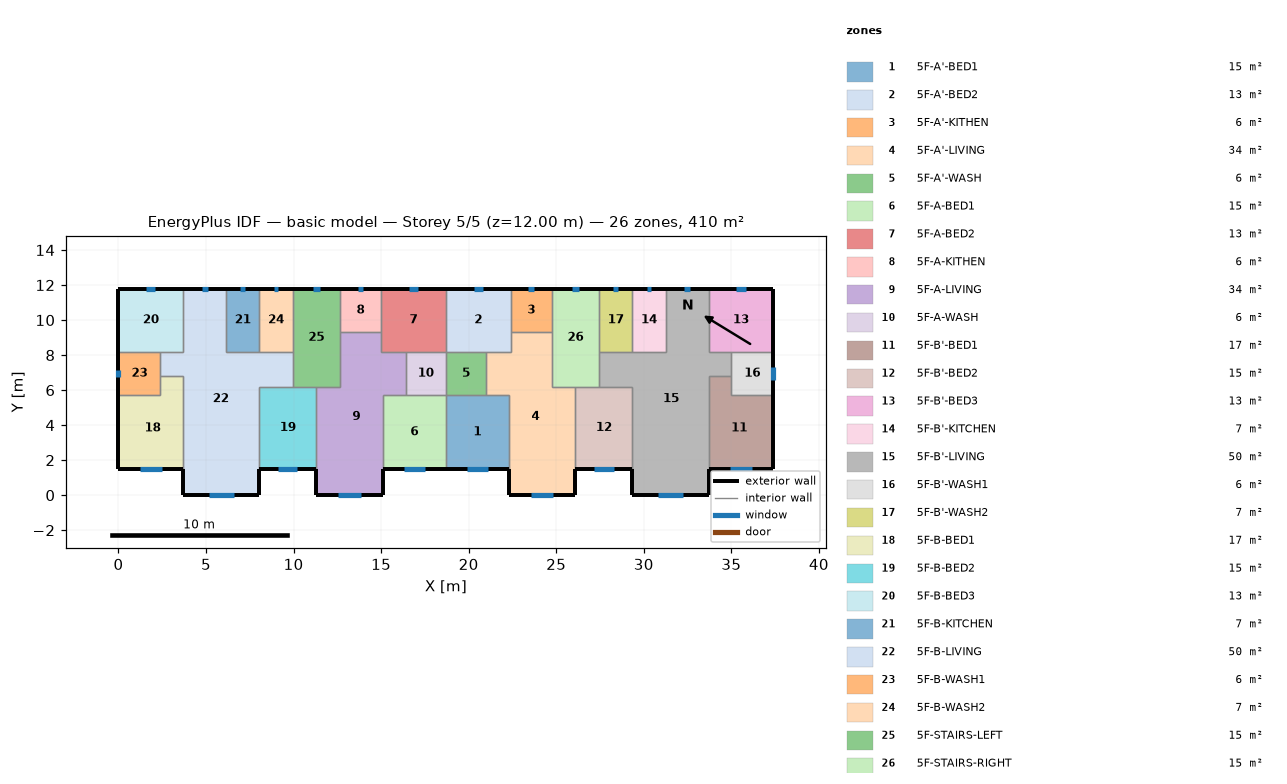
=== STOREY PLAN SPEC (per zone: floor XY polygon, exterior-wall plan segments, windows/doors) ===
zone 1: 5F-A'-BED1  (15.1 m²)
  floor: (18.70, 5.70) (22.30, 5.70) (22.30, 1.50) (18.70, 1.50)
  exterior wall: (18.70, 1.50) – (22.30, 1.50)  [3.6 m]
    window: (19.89, 1.50) – (21.11, 1.50)  [1.8 m²]
  interior walls: 4
zone 2: 5F-A'-BED2  (13.3 m²)
  floor: (18.70, 11.80) (22.40, 11.80) (22.40, 8.20) (18.70, 8.20)
  exterior wall: (22.40, 11.80) – (18.70, 11.80)  [3.7 m]
    window: (20.81, 11.80) – (20.29, 11.80)  [0.8 m²]
  interior walls: 5
zone 3: 5F-A'-KITHEN  (5.9 m²)
  floor: (24.75, 11.80) (24.75, 9.31) (22.40, 9.31) (22.40, 11.80)
  exterior wall: (24.75, 11.80) – (22.40, 11.80)  [2.3 m]
    window: (23.74, 11.80) – (23.41, 11.80)  [0.5 m²]
  interior walls: 3
zone 4: 5F-A'-LIVING  (34.3 m²)
  floor: (22.40, 9.31) (24.75, 9.31) (24.75, 6.20) (26.10, 6.20) (26.10, 0.00) (22.30, 0.00) (22.30, 5.70) (21.00, 5.70) (21.00, 8.20) (22.40, 8.20)
  exterior wall: (22.30, 1.50) – (22.30, 0.00)  [1.5 m]
  exterior wall: (26.10, 0.00) – (26.10, 1.50)  [1.5 m]
  exterior wall: (22.30, 0.00) – (26.10, 0.00)  [3.8 m]
    window: (23.56, 0.00) – (24.84, 0.00)  [1.9 m²]
  interior walls: 9
zone 5: 5F-A'-WASH  (5.7 m²)
  floor: (21.00, 8.20) (21.00, 5.70) (18.70, 5.70) (18.70, 8.20)
  interior walls: 4
zone 6: 5F-A-BED1  (15.1 m²)
  floor: (15.10, 5.70) (18.70, 5.70) (18.70, 1.50) (15.10, 1.50)
  exterior wall: (15.10, 1.50) – (18.70, 1.50)  [3.6 m]
    window: (16.29, 1.50) – (17.51, 1.50)  [1.8 m²]
  interior walls: 4
zone 7: 5F-A-BED2  (13.3 m²)
  floor: (18.70, 11.80) (18.70, 8.20) (15.00, 8.20) (15.00, 11.80)
  exterior wall: (18.70, 11.80) – (15.00, 11.80)  [3.7 m]
    window: (17.11, 11.80) – (16.59, 11.80)  [0.8 m²]
  interior walls: 5
zone 8: 5F-A-KITHEN  (5.9 m²)
  floor: (15.00, 11.80) (15.00, 9.31) (12.65, 9.31) (12.65, 11.80)
  exterior wall: (15.00, 11.80) – (12.65, 11.80)  [2.3 m]
    window: (13.99, 11.80) – (13.66, 11.80)  [0.5 m²]
  interior walls: 3
zone 9: 5F-A-LIVING  (34.3 m²)
  floor: (12.65, 9.31) (15.00, 9.31) (15.00, 8.20) (16.40, 8.20) (16.40, 5.70) (15.10, 5.70) (15.10, 0.00) (11.30, 0.00) (11.30, 6.20) (12.65, 6.20)
  exterior wall: (11.30, 1.50) – (11.30, 0.00)  [1.5 m]
  exterior wall: (15.10, 0.00) – (15.10, 1.50)  [1.5 m]
  exterior wall: (11.30, 0.00) – (15.10, 0.00)  [3.8 m]
    window: (12.56, 0.00) – (13.84, 0.00)  [1.9 m²]
  interior walls: 9
zone 10: 5F-A-WASH  (5.7 m²)
  floor: (18.70, 8.20) (18.70, 5.70) (16.40, 5.70) (16.40, 8.20)
  interior walls: 4
zone 11: 5F-B'-BED1  (17.0 m²)
  floor: (35.00, 6.80) (35.00, 5.70) (37.40, 5.70) (37.40, 1.50) (33.70, 1.50) (33.70, 6.80)
  exterior wall: (33.70, 1.50) – (37.40, 1.50)  [3.7 m]
    window: (34.93, 1.50) – (36.17, 1.50)  [1.9 m²]
  exterior wall: (37.40, 1.50) – (37.40, 5.70)  [4.2 m]
  interior walls: 4
zone 12: 5F-B'-BED2  (15.3 m²)
  floor: (26.10, 6.20) (29.35, 6.20) (29.35, 1.50) (26.10, 1.50)
  exterior wall: (26.10, 1.50) – (29.35, 1.50)  [3.3 m]
    window: (27.18, 1.50) – (28.27, 1.50)  [1.6 m²]
  interior walls: 4
zone 13: 5F-B'-BED3  (13.3 m²)
  floor: (37.40, 11.80) (37.40, 8.20) (33.70, 8.20) (33.70, 11.80)
  exterior wall: (37.40, 8.20) – (37.40, 11.80)  [3.6 m]
  exterior wall: (37.40, 11.80) – (33.70, 11.80)  [3.7 m]
    window: (35.81, 11.80) – (35.29, 11.80)  [0.8 m²]
  interior walls: 3
zone 14: 5F-B'-KITCHEN  (6.8 m²)
  floor: (29.35, 11.80) (31.25, 11.80) (31.25, 8.20) (29.35, 8.20)
  exterior wall: (31.25, 11.80) – (29.35, 11.80)  [1.9 m]
    window: (30.43, 11.80) – (30.17, 11.80)  [0.4 m²]
  interior walls: 3
zone 15: 5F-B'-LIVING  (50.1 m²)
  floor: (31.25, 11.80) (33.70, 11.80) (33.70, 8.20) (35.00, 8.20) (35.00, 6.80) (33.70, 6.80) (33.70, 0.00) (29.35, 0.00) (29.35, 6.20) (27.45, 6.20) (27.45, 8.20) (31.25, 8.20)
  exterior wall: (29.35, 1.50) – (29.35, 0.00)  [1.5 m]
  exterior wall: (33.70, 11.80) – (31.25, 11.80)  [2.5 m]
    window: (32.65, 11.80) – (32.30, 11.80)  [0.5 m²]
  exterior wall: (33.70, 0.00) – (33.70, 1.50)  [1.5 m]
  exterior wall: (29.35, 0.00) – (33.70, 0.00)  [4.4 m]
    window: (30.79, 0.00) – (32.26, 0.00)  [2.2 m²]
  interior walls: 11
zone 16: 5F-B'-WASH1  (6.0 m²)
  floor: (37.40, 8.20) (37.40, 5.70) (35.00, 5.70) (35.00, 8.20)
  exterior wall: (37.40, 5.70) – (37.40, 8.20)  [2.5 m]
    window: (37.40, 6.59) – (37.40, 7.31)  [1.1 m²]
  interior walls: 4
zone 17: 5F-B'-WASH2  (6.8 m²)
  floor: (27.45, 11.80) (29.35, 11.80) (29.35, 8.20) (27.45, 8.20)
  exterior wall: (29.35, 11.80) – (27.45, 11.80)  [1.9 m]
    window: (28.53, 11.80) – (28.27, 11.80)  [0.4 m²]
  interior walls: 3
zone 18: 5F-B-BED1  (17.0 m²)
  floor: (2.40, 6.80) (3.70, 6.80) (3.70, 1.50) (0.00, 1.50) (0.00, 5.70) (2.40, 5.70)
  exterior wall: (0.00, 1.50) – (3.70, 1.50)  [3.7 m]
    window: (1.23, 1.50) – (2.47, 1.50)  [1.9 m²]
  exterior wall: (0.00, 5.70) – (0.00, 1.50)  [4.2 m]
  interior walls: 4
zone 19: 5F-B-BED2  (15.3 m²)
  floor: (8.05, 6.20) (11.30, 6.20) (11.30, 1.50) (8.05, 1.50)
  exterior wall: (8.05, 1.50) – (11.30, 1.50)  [3.3 m]
    window: (9.13, 1.50) – (10.22, 1.50)  [1.6 m²]
  interior walls: 4
zone 20: 5F-B-BED3  (13.3 m²)
  floor: (0.00, 11.80) (3.70, 11.80) (3.70, 8.20) (0.00, 8.20)
  exterior wall: (3.70, 11.80) – (0.00, 11.80)  [3.7 m]
    window: (2.11, 11.80) – (1.59, 11.80)  [0.8 m²]
  exterior wall: (0.00, 11.80) – (0.00, 8.20)  [3.6 m]
  interior walls: 3
zone 21: 5F-B-KITCHEN  (6.8 m²)
  floor: (8.05, 11.80) (8.05, 8.20) (6.15, 8.20) (6.15, 11.80)
  exterior wall: (8.05, 11.80) – (6.15, 11.80)  [1.9 m]
    window: (7.23, 11.80) – (6.97, 11.80)  [0.4 m²]
  interior walls: 3
zone 22: 5F-B-LIVING  (50.1 m²)
  floor: (3.70, 11.80) (6.15, 11.80) (6.15, 8.20) (9.95, 8.20) (9.95, 6.20) (8.05, 6.20) (8.05, 0.00) (3.70, 0.00) (3.70, 6.80) (2.40, 6.80) (2.40, 8.20) (3.70, 8.20)
  exterior wall: (6.15, 11.80) – (3.70, 11.80)  [2.5 m]
    window: (5.10, 11.80) – (4.75, 11.80)  [0.5 m²]
  exterior wall: (8.05, 0.00) – (8.05, 1.50)  [1.5 m]
  exterior wall: (3.70, 0.00) – (8.05, 0.00)  [4.3 m]
    window: (5.14, 0.00) – (6.61, 0.00)  [2.2 m²]
  exterior wall: (3.70, 1.50) – (3.70, 0.00)  [1.5 m]
  interior walls: 11
zone 23: 5F-B-WASH1  (6.0 m²)
  floor: (2.40, 8.20) (2.40, 5.70) (0.00, 5.70) (0.00, 8.20)
  exterior wall: (0.00, 8.20) – (0.00, 5.70)  [2.5 m]
    window: (0.00, 7.14) – (0.00, 6.76)  [0.6 m²]
  interior walls: 4
zone 24: 5F-B-WASH2  (6.8 m²)
  floor: (9.95, 11.80) (9.95, 8.20) (8.05, 8.20) (8.05, 11.80)
  exterior wall: (9.95, 11.80) – (8.05, 11.80)  [1.9 m]
    window: (9.13, 11.80) – (8.87, 11.80)  [0.4 m²]
  interior walls: 3
zone 25: 5F-STAIRS-LEFT  (15.1 m²)
  floor: (9.95, 11.80) (12.65, 11.80) (12.65, 6.20) (9.95, 6.20)
  exterior wall: (12.65, 11.80) – (9.95, 11.80)  [2.7 m]
    window: (11.49, 11.80) – (11.11, 11.80)  [0.6 m²]
  interior walls: 6
zone 26: 5F-STAIRS-RIGHT  (15.1 m²)
  floor: (27.45, 11.80) (27.45, 6.20) (24.75, 6.20) (24.75, 11.80)
  exterior wall: (27.45, 11.80) – (24.75, 11.80)  [2.7 m]
    window: (26.29, 11.80) – (25.91, 11.80)  [0.6 m²]
  interior walls: 6

=== DERIVED (storey summary) ===
Building: basic model
Storey: 5 of 5  (floor level z = 12.00 m)
Storey gross floor area: 409.7 m²
Zones on this storey: 26
  - 5F-A'-BED1: floor 15.1 m²; exterior wall 3.6 m (10.8 m²); 1 window(s) 1.8 m²; WWR 16.8%
  - 5F-A'-BED2: floor 13.3 m²; exterior wall 3.7 m (11.1 m²); 1 window(s) 0.8 m²; WWR 7.0%
  - 5F-A'-KITHEN: floor 5.9 m²; exterior wall 2.3 m (7.0 m²); 1 window(s) 0.5 m²; WWR 7.0%
  - 5F-A'-LIVING: floor 34.3 m²; exterior wall 6.8 m (20.4 m²); 1 window(s) 1.9 m²; WWR 9.4%
  - 5F-A'-WASH: floor 5.7 m²
  - 5F-A-BED1: floor 15.1 m²; exterior wall 3.6 m (10.8 m²); 1 window(s) 1.8 m²; WWR 16.8%
  - 5F-A-BED2: floor 13.3 m²; exterior wall 3.7 m (11.1 m²); 1 window(s) 0.8 m²; WWR 7.0%
  - 5F-A-KITHEN: floor 5.9 m²; exterior wall 2.3 m (7.0 m²); 1 window(s) 0.5 m²; WWR 7.0%
  - 5F-A-LIVING: floor 34.3 m²; exterior wall 6.8 m (20.4 m²); 1 window(s) 1.9 m²; WWR 9.4%
  - 5F-A-WASH: floor 5.7 m²
  - 5F-B'-BED1: floor 17.0 m²; exterior wall 7.9 m (23.7 m²); 1 window(s) 1.9 m²; WWR 7.9%
  - 5F-B'-BED2: floor 15.3 m²; exterior wall 3.3 m (9.8 m²); 1 window(s) 1.6 m²; WWR 16.8%
  - 5F-B'-BED3: floor 13.3 m²; exterior wall 7.3 m (21.9 m²); 1 window(s) 0.8 m²; WWR 3.6%
  - 5F-B'-KITCHEN: floor 6.8 m²; exterior wall 1.9 m (5.7 m²); 1 window(s) 0.4 m²; WWR 7.0%
  - 5F-B'-LIVING: floor 50.1 m²; exterior wall 9.8 m (29.4 m²); 2 window(s) 2.7 m²; WWR 9.2%
  - 5F-B'-WASH1: floor 6.0 m²; exterior wall 2.5 m (7.5 m²); 1 window(s) 1.1 m²; WWR 14.5%
  - 5F-B'-WASH2: floor 6.8 m²; exterior wall 1.9 m (5.7 m²); 1 window(s) 0.4 m²; WWR 7.0%
  - 5F-B-BED1: floor 17.0 m²; exterior wall 7.9 m (23.7 m²); 1 window(s) 1.9 m²; WWR 7.9%
  - 5F-B-BED2: floor 15.3 m²; exterior wall 3.3 m (9.8 m²); 1 window(s) 1.6 m²; WWR 16.8%
  - 5F-B-BED3: floor 13.3 m²; exterior wall 7.3 m (21.9 m²); 1 window(s) 0.8 m²; WWR 3.6%
  - 5F-B-KITCHEN: floor 6.8 m²; exterior wall 1.9 m (5.7 m²); 1 window(s) 0.4 m²; WWR 7.0%
  - 5F-B-LIVING: floor 50.1 m²; exterior wall 9.8 m (29.4 m²); 2 window(s) 2.7 m²; WWR 9.2%
  - 5F-B-WASH1: floor 6.0 m²; exterior wall 2.5 m (7.5 m²); 1 window(s) 0.6 m²; WWR 7.7%
  - 5F-B-WASH2: floor 6.8 m²; exterior wall 1.9 m (5.7 m²); 1 window(s) 0.4 m²; WWR 7.0%
  - 5F-STAIRS-LEFT: floor 15.1 m²; exterior wall 2.7 m (8.1 m²); 1 window(s) 0.6 m²; WWR 7.0%
  - 5F-STAIRS-RIGHT: floor 15.1 m²; exterior wall 2.7 m (8.1 m²); 1 window(s) 0.6 m²; WWR 7.0%
Zone adjacency (shared interzone walls):
  - 5F-A'-BED1 ↔ 5F-A'-LIVING
  - 5F-A'-BED1 ↔ 5F-A'-WASH
  - 5F-A'-BED1 ↔ 5F-A-BED1
  - 5F-A'-BED2 ↔ 5F-A'-KITHEN
  - 5F-A'-BED2 ↔ 5F-A'-LIVING
  - 5F-A'-BED2 ↔ 5F-A'-WASH
  - 5F-A'-BED2 ↔ 5F-A-BED2
  - 5F-A'-KITHEN ↔ 5F-A'-LIVING
  - 5F-A'-KITHEN ↔ 5F-STAIRS-RIGHT
  - 5F-A'-LIVING ↔ 5F-A'-WASH
  - 5F-A'-LIVING ↔ 5F-B'-BED2
  - 5F-A'-LIVING ↔ 5F-STAIRS-RIGHT
  - 5F-A'-WASH ↔ 5F-A-WASH
  - 5F-A-BED1 ↔ 5F-A-LIVING
  - 5F-A-BED1 ↔ 5F-A-WASH
  - 5F-A-BED2 ↔ 5F-A-KITHEN
  - 5F-A-BED2 ↔ 5F-A-LIVING
  - 5F-A-BED2 ↔ 5F-A-WASH
  - 5F-A-KITHEN ↔ 5F-A-LIVING
  - 5F-A-KITHEN ↔ 5F-STAIRS-LEFT
  - 5F-A-LIVING ↔ 5F-A-WASH
  - 5F-A-LIVING ↔ 5F-B-BED2
  - 5F-A-LIVING ↔ 5F-STAIRS-LEFT
  - 5F-B'-BED1 ↔ 5F-B'-LIVING
  - 5F-B'-BED1 ↔ 5F-B'-WASH1
  - 5F-B'-BED2 ↔ 5F-B'-LIVING
  - 5F-B'-BED2 ↔ 5F-STAIRS-RIGHT
  - 5F-B'-BED3 ↔ 5F-B'-LIVING
  - 5F-B'-BED3 ↔ 5F-B'-WASH1
  - 5F-B'-KITCHEN ↔ 5F-B'-LIVING
  - 5F-B'-KITCHEN ↔ 5F-B'-WASH2
  - 5F-B'-LIVING ↔ 5F-B'-WASH1
  - 5F-B'-LIVING ↔ 5F-B'-WASH2
  - 5F-B'-LIVING ↔ 5F-STAIRS-RIGHT
  - 5F-B'-WASH2 ↔ 5F-STAIRS-RIGHT
  - 5F-B-BED1 ↔ 5F-B-LIVING
  - 5F-B-BED1 ↔ 5F-B-WASH1
  - 5F-B-BED2 ↔ 5F-B-LIVING
  - 5F-B-BED2 ↔ 5F-STAIRS-LEFT
  - 5F-B-BED3 ↔ 5F-B-LIVING
  - 5F-B-BED3 ↔ 5F-B-WASH1
  - 5F-B-KITCHEN ↔ 5F-B-LIVING
  - 5F-B-KITCHEN ↔ 5F-B-WASH2
  - 5F-B-LIVING ↔ 5F-B-WASH1
  - 5F-B-LIVING ↔ 5F-B-WASH2
  - 5F-B-LIVING ↔ 5F-STAIRS-LEFT
  - 5F-B-WASH2 ↔ 5F-STAIRS-LEFT